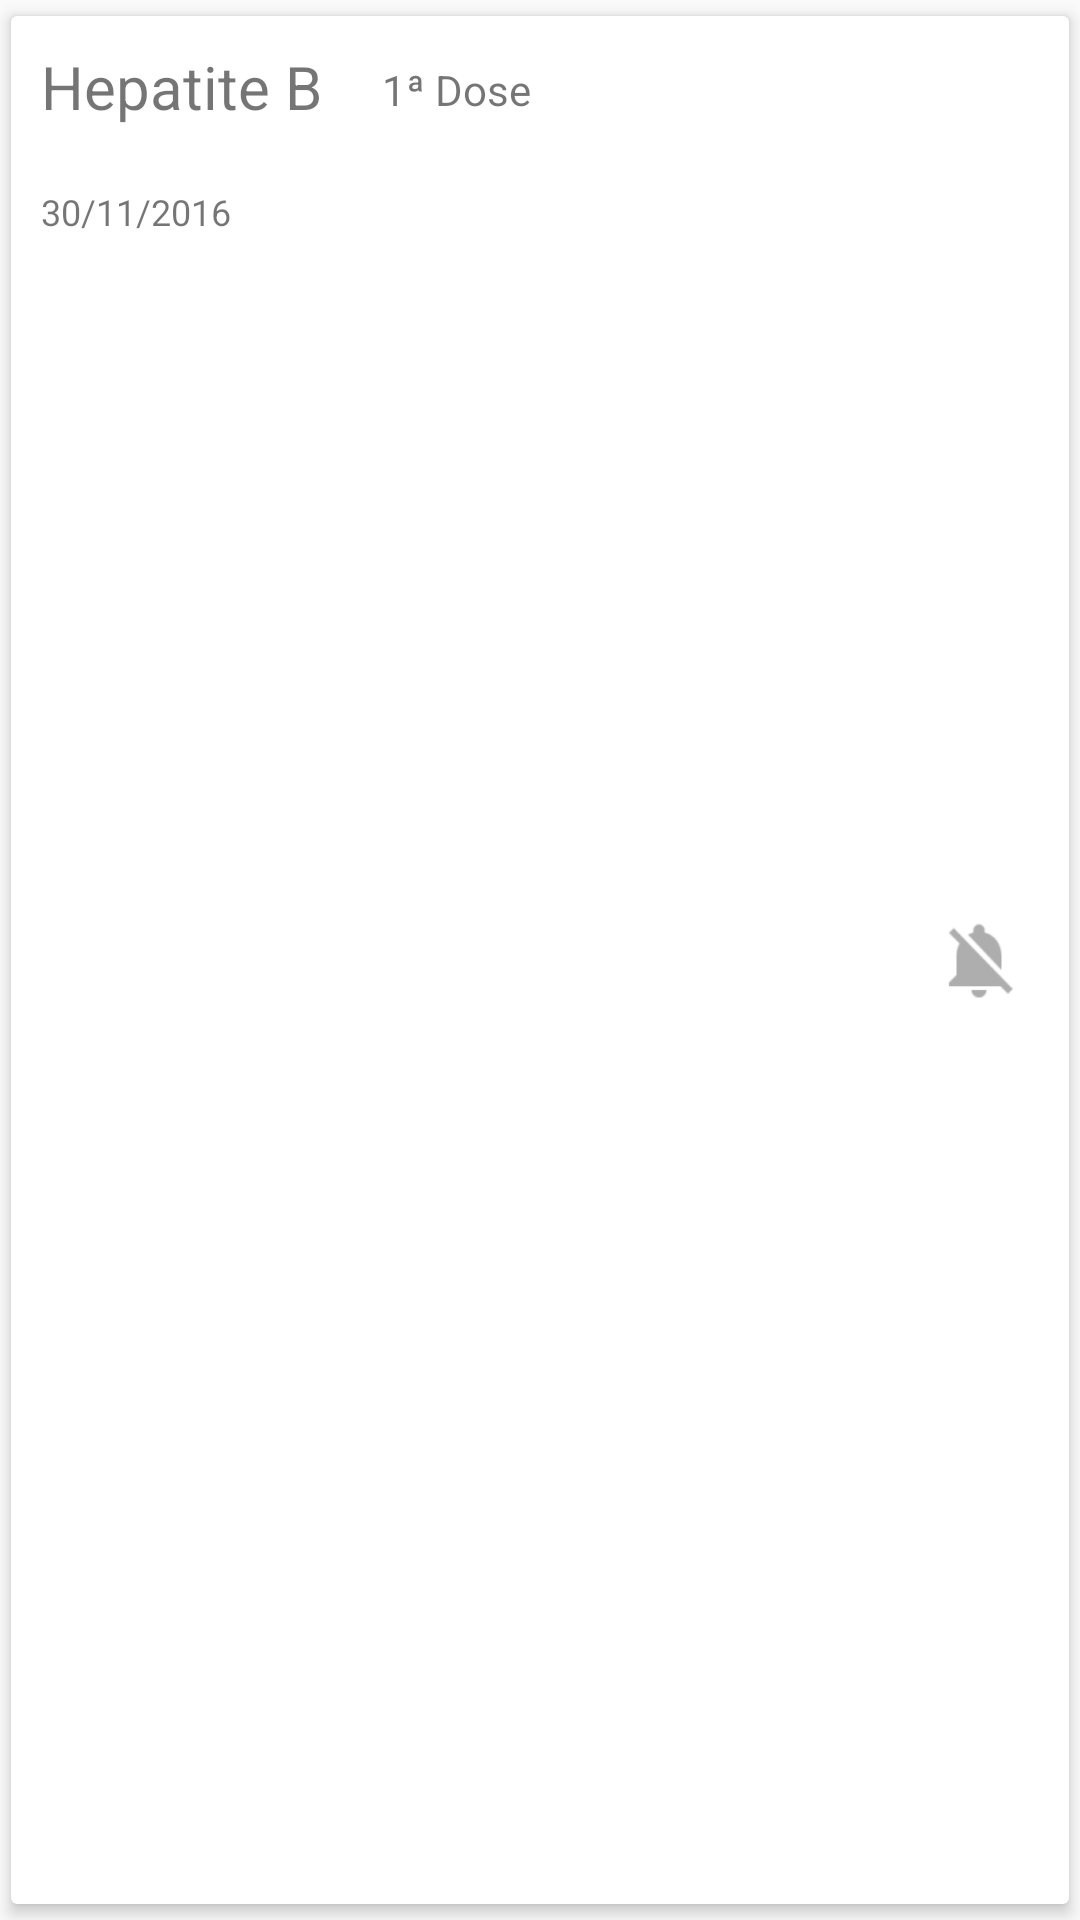

The Android layout XML behind this screen, and the referenced resources:
<!-- AndroidManifest.xml: application theme AppTheme -->
<!-- res/layout/aplicacao_item.xml -->
<?xml version="1.0" encoding="utf-8"?>
<android.support.v7.widget.CardView
    xmlns:android="http://schemas.android.com/apk/res/android"
    xmlns:cardview="http://schemas.android.com/apk/res-auto"
    android:layout_width="match_parent"
    android:layout_height="100dp"
    android:layout_marginBottom="2dp"
    android:layout_marginRight="5dp"
    android:layout_marginLeft="5dp"
    cardview:cardElevation="3dp"
    cardview:cardUseCompatPadding="true">
    <RelativeLayout
        android:layout_width="match_parent"
        android:layout_height="wrap_content">
    <RelativeLayout
        android:layout_width="wrap_content"
        android:layout_height="match_parent"
        android:layout_margin="10dp"
        >

        <TextView
            android:id="@+id/aplicacao_item_vacina"
            android:textSize="20dp"
            android:text="@string/aplicacao_item_vacina"
            android:layout_width="wrap_content"
            android:layout_height="wrap_content" />

        <TextView
            android:id="@+id/aplicacao_item_dose"
            android:layout_marginTop="5dp"
            android:layout_marginLeft="20dp"
            android:text="@string/aplicacao_item_dose"
            android:layout_toRightOf="@+id/aplicacao_item_vacina"
            android:layout_width="wrap_content"
            android:layout_height="wrap_content" />


        <TextView
            android:layout_below="@+id/aplicacao_item_vacina"
            android:layout_marginTop="20dp"
            android:textSize="12dp"
            android:id="@+id/aplicacao_item_data"
            android:text="@string/aplicacao_item_data"
            android:layout_width="wrap_content"
            android:layout_height="wrap_content" />
        
    </RelativeLayout>
    <RelativeLayout
        android:layout_alignParentRight="true"
        android:layout_width="wrap_content"
        android:layout_height="match_parent">
        <ToggleButton
            android:id="@+id/turnon_alarme"
            android:background="@drawable/ic_notification_off"
            android:backgroundTint="@color/black_overlay"
            android:layout_centerVertical="true"
            android:textOff=""
            android:textOn=""
            android:layout_marginRight="10dp"
            android:layout_width="40sp"
            android:layout_height="40sp" />
    </RelativeLayout>
    </RelativeLayout>
</android.support.v7.widget.CardView>
<!-- resources referenced by this layout -->
<resources>
  <color name="black_overlay">#66000000</color>
  <!-- drawable ic_notification_off: png bitmap (drawable-hdpi, 548 bytes) -->
  <string name="aplicacao_item_data">30/11/2016</string>
      //Card:
  <string name="aplicacao_item_dose">1ª Dose</string>
  <string name="aplicacao_item_vacina">Hepatite B</string>
  <style name="AppTheme" parent="Theme.AppCompat.Light.DarkActionBar">
          
          <item name="colorPrimary">@color/colorPrimary</item>
          <item name="colorPrimaryDark">@color/colorPrimaryDark</item>
          <item name="colorAccent">@color/colorAccent</item>
      </style>
  <color name="colorPrimary">#3F51B5</color>
  <color name="colorPrimaryDark">#303F9F</color>
  <color name="colorAccent">#3F51B5</color>
</resources>
